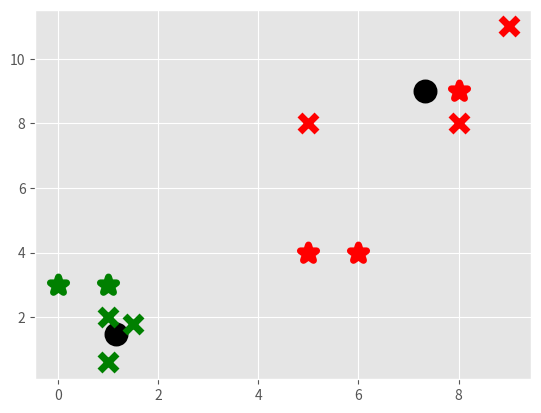

Here is the Python script that generated this plot:
import matplotlib.pyplot as plt
from matplotlib import style
style.use('ggplot')
import numpy as np

X = np.array([[1, 2],
              [1.5, 1.8],
              [5, 8],
              [8, 8],
              [1, 0.6],
              [9, 11]])


class K_Means:
    def __init__(self, k=2, tol=0.001, max_iter=300):
        self.k = k
        self.tol = tol
        self.max_iter = max_iter

    def fit(self, data):
        self.centroids = {}
        for i in range(self.k):
            self.centroids[i] = data[i]

        for i in range(self.max_iter):
            self.classifications = {}

            for i in range(self.k):
                self.classifications[i] = []

            for featureset in data:
                distances = [np.linalg.norm(featureset-self.centroids[centroid]) for centroid in self.centroids]
                classification = distances.index(min(distances))
                self.classifications[classification].append(featureset)

            prev_centroids = dict(self.centroids)

            for classification in self.classifications:
                self.centroids[classification] = np.average(self.classifications[classification], axis=0)

            optimized = True

            for c in self.centroids:
                original_centroid = prev_centroids[c]
                current_centroid = self.centroids[c]
                if np.sum((current_centroid-original_centroid)/original_centroid*100.0) > self.tol:
                    print(np.sum((current_centroid-original_centroid)/original_centroid*100.0))
                    optimized = False
            if optimized:
                break

    def predict(self, data):
        for featureset in data:
            distances = [np.linalg.norm(featureset - self.centroids[centroid]) for centroid in self.centroids]
            classification = distances.index(min(distances))
            return classification

clf = K_Means()
clf.fit(X)

for centroid in clf.centroids:
    plt.scatter(clf.centroids[centroid][0], clf.centroids[centroid][1],
                marker="o", color="k", s=150, linewidths=5)

colors = 10*["g","r","c","b","k"]

for classification in clf.classifications:
    color = colors[classification]
    for featureset in clf.classifications[classification]:
        plt.scatter(featureset[0], featureset[1], marker="x", color=color, s=150, linewidths=5)


unknowns = np.array([[1,3],
                     [8,9],
                     [0,3],
                     [5,4],
                     [6,4]])

for unkown in unknowns:
    classification = clf.predict(unkown)
    plt.scatter(unkown[0], unkown[1], marker="*", color=colors[classification], s=150, linewidths=5)

plt.show()